Labelled photos from "Plant_disease_Detection", an image-classification folder in kiranreddy0101/Plant_disease_Detection. The possible labels are: bitter gourd downy mildew, bitter gourd fresh leaf, bitter gourd fusarium wilt, bitter gourd mosaic virus, bottle gourd anthracnose, bottle gourd downy mildew, bottle gourd fresh leaf, cauliflower black rot, cauliflower downy mildew, cauliflower fresh leaf, cucumber anthracnose lesions, cucumber downy mildew, cucumber fresh leaf, eggplant cercospora leaf spot, eggplant begomovirus, eggplant fresh leaf, eggplant verticillium wilt, guava healthy, guava phytophthora, guava red rust, guava scab, guava styler and root, wheat healthy, wheat leaf septoria, wheat leaf stripe rust.

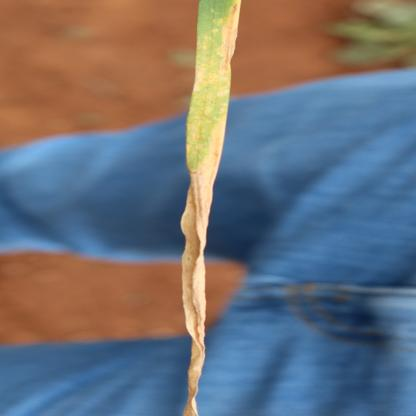
Label: wheat leaf septoria

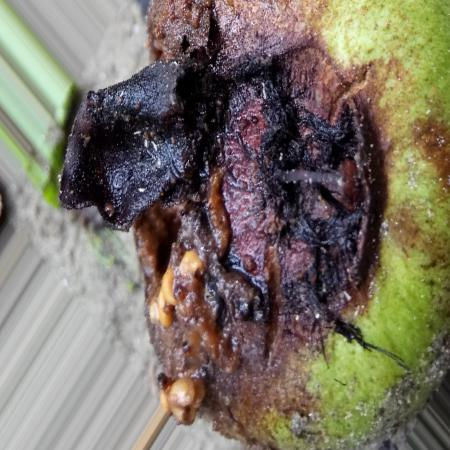
Label: guava phytophthora

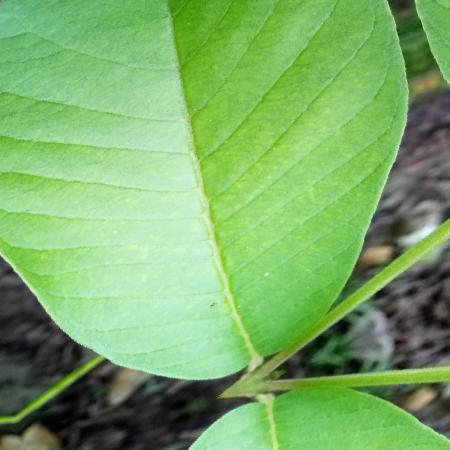
Label: guava healthy

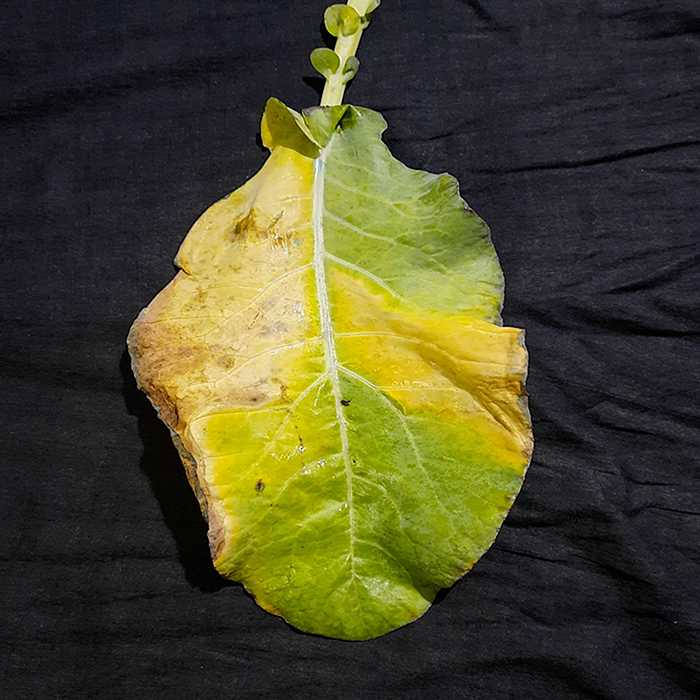
Label: cauliflower black rot

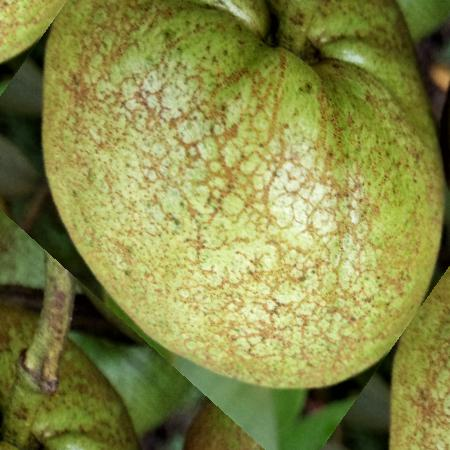
Label: guava scab

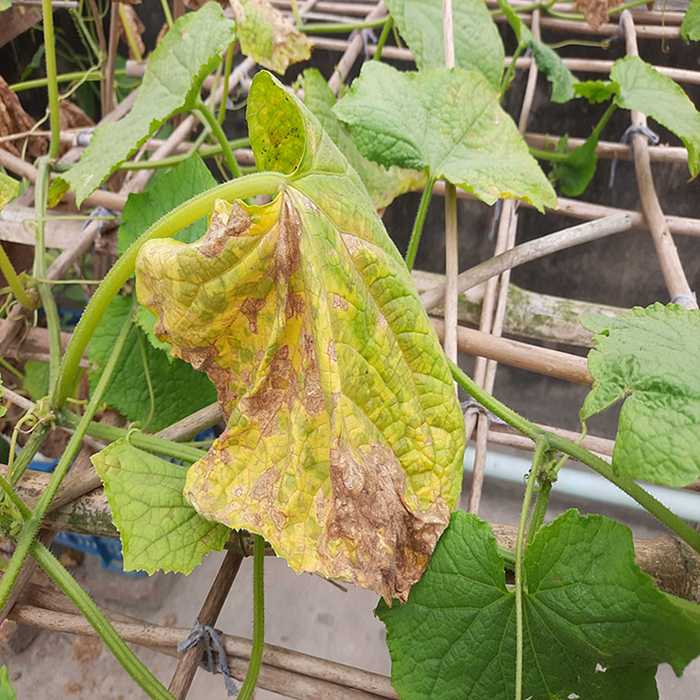
Label: cucumber anthracnose lesions
